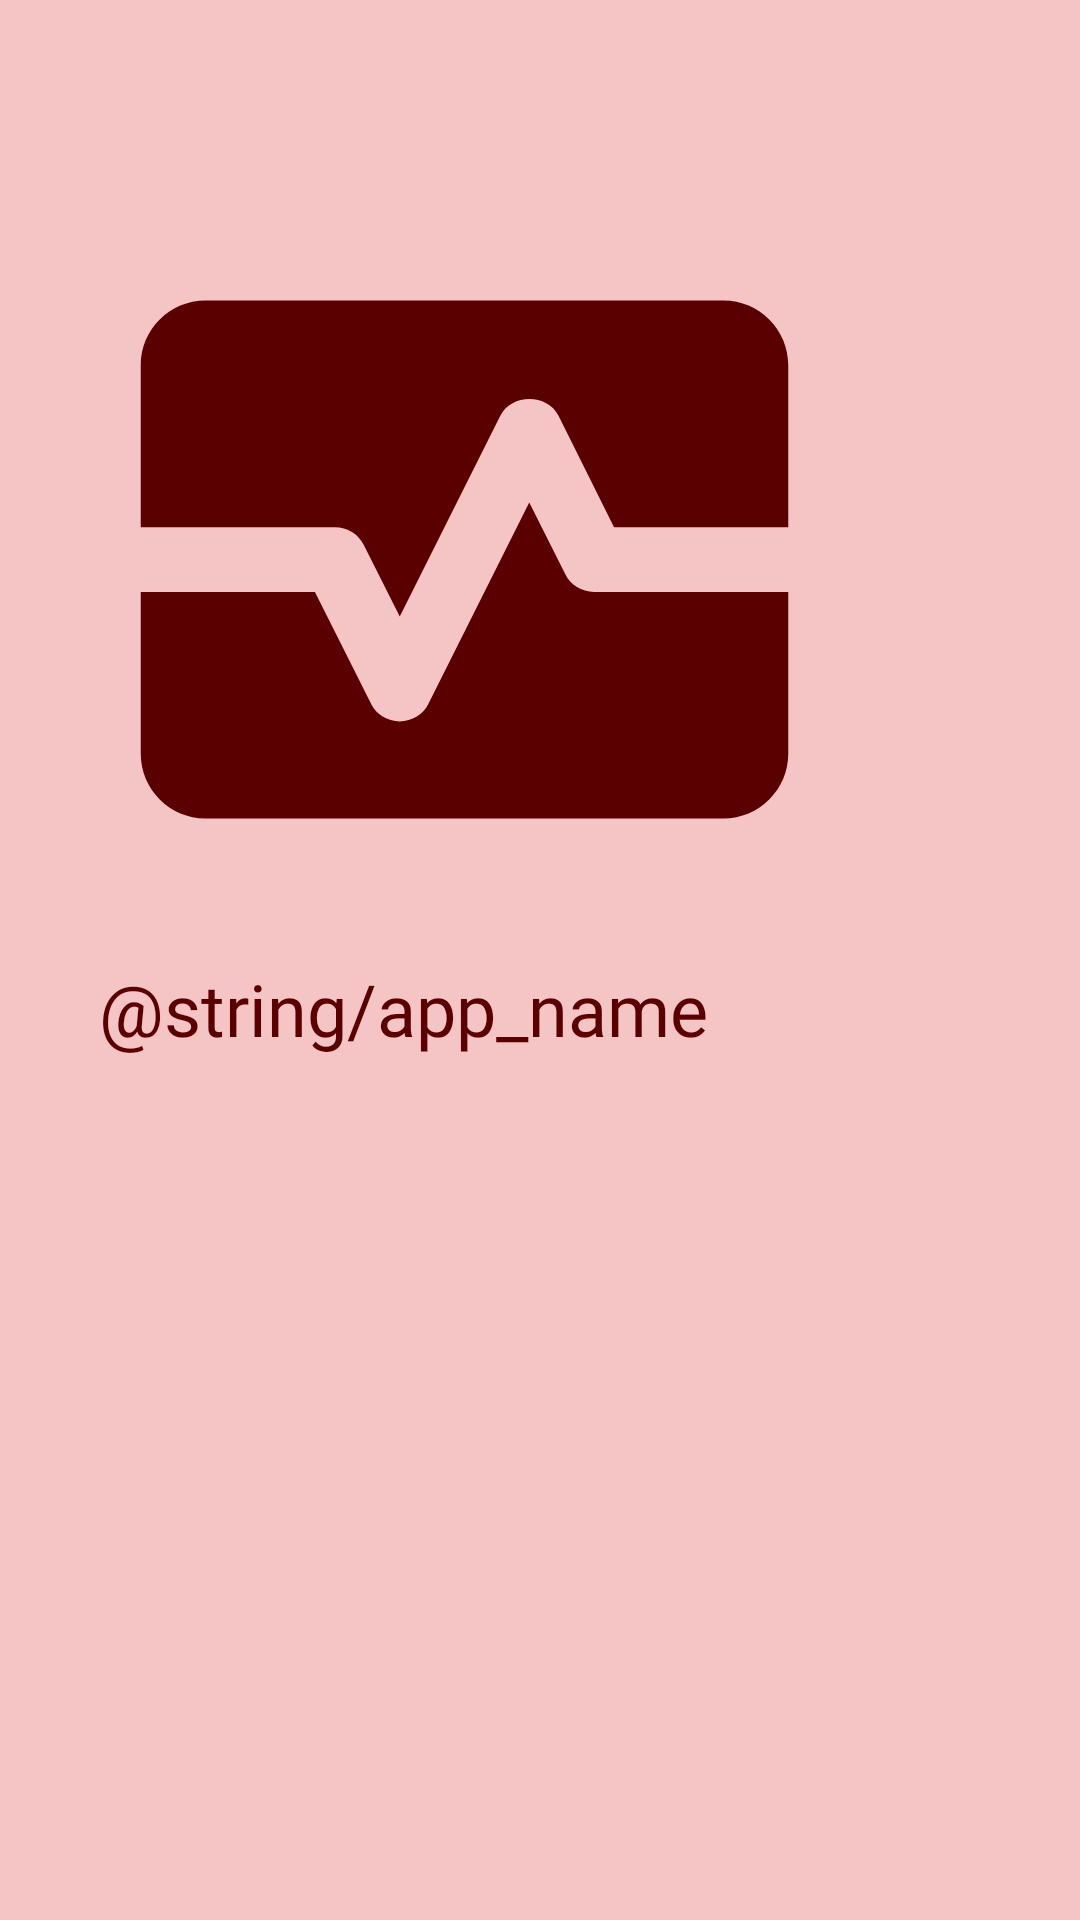

This screen was rendered from an Android layout file. Write that file and the resources it references.
<!-- AndroidManifest.xml: application theme Theme.FitnessAndMensturalCylceVisualisation -->
<!-- res/layout/activity_main.xml -->
<?xml version="1.0" encoding="utf-8"?>
<androidx.constraintlayout.widget.ConstraintLayout xmlns:android="http://schemas.android.com/apk/res/android"
    xmlns:app="http://schemas.android.com/apk/res-auto"
    xmlns:tools="http://schemas.android.com/tools"
    android:id="@+id/main"
    android:layout_width="match_parent"
    android:layout_height="match_parent"
    android:background="@color/pink"
    tools:context=".MainActivity">

    <ImageView
        android:id="@+id/imageView"
        android:layout_width="315dp"
        android:layout_height="259dp"
        android:layout_marginEnd="48dp"
        android:layout_marginBottom="324dp"
        app:layout_constraintBottom_toBottomOf="parent"
        app:layout_constraintEnd_toEndOf="parent"
        app:srcCompat="@drawable/baseline_monitor_heart_24"
        app:tint="@color/maroon" />

    <TextView
        android:layout_width="wrap_content"
        android:layout_height="wrap_content"
        android:layout_marginTop="4dp"
        android:layout_marginEnd="124dp"
        android:fontFamily="@font/calistoga"
        android:text="@string/app_name"
        android:textColor="@color/maroon"
        android:textSize="24sp"
        app:layout_constraintEnd_toEndOf="parent"
        app:layout_constraintTop_toBottomOf="@+id/imageView" />

</androidx.constraintlayout.widget.ConstraintLayout>
<!-- resources referenced by this layout -->
<resources>
  <color name="maroon">#5A0000</color>
  <color name="pink">#F5C4C4</color>
  <!-- drawable baseline_monitor_heart_24 (drawable) -->
  <vector xmlns:android="http://schemas.android.com/apk/res/android" android:height="260dp" android:tint="#000000" android:viewportHeight="24" android:viewportWidth="24" android:width="260dp">
        
      <path android:fillColor="@android:color/white" android:pathData="M15.11,12.45L14,10.24l-3.11,6.21C10.73,16.79 10.38,17 10,17s-0.73,-0.21 -0.89,-0.55L7.38,13H2v5c0,1.1 0.9,2 2,2h16c1.1,0 2,-0.9 2,-2v-5h-6C15.62,13 15.27,12.79 15.11,12.45z"/>
        
      <path android:fillColor="@android:color/white" android:pathData="M20,4H4C2.9,4 2,4.9 2,6v5h6c0.38,0 0.73,0.21 0.89,0.55L10,13.76l3.11,-6.21c0.34,-0.68 1.45,-0.68 1.79,0L16.62,11H22V6C22,4.9 21.1,4 20,4z"/>
      
  </vector>
  <style name="Theme.FitnessAndMensturalCylceVisualisation" parent="Base.Theme.FitnessAndMensturalCylceVisualisation" />
  <style name="Base.Theme.FitnessAndMensturalCylceVisualisation" parent="Theme.Material3.DayNight.NoActionBar">
          
          
      </style>
</resources>
